Image classification data set "kumquat" (conglam56/AutoSort-IoT on GitHub). Class labels (3): green, reject, ripe.

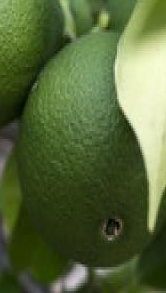
Label: green

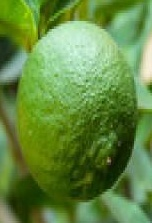
Label: green

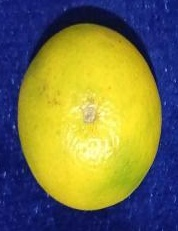
Label: ripe

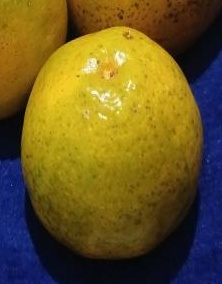
Label: ripe

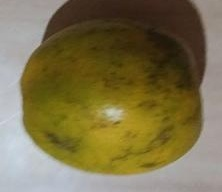
Label: reject

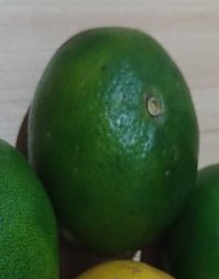
Label: green
